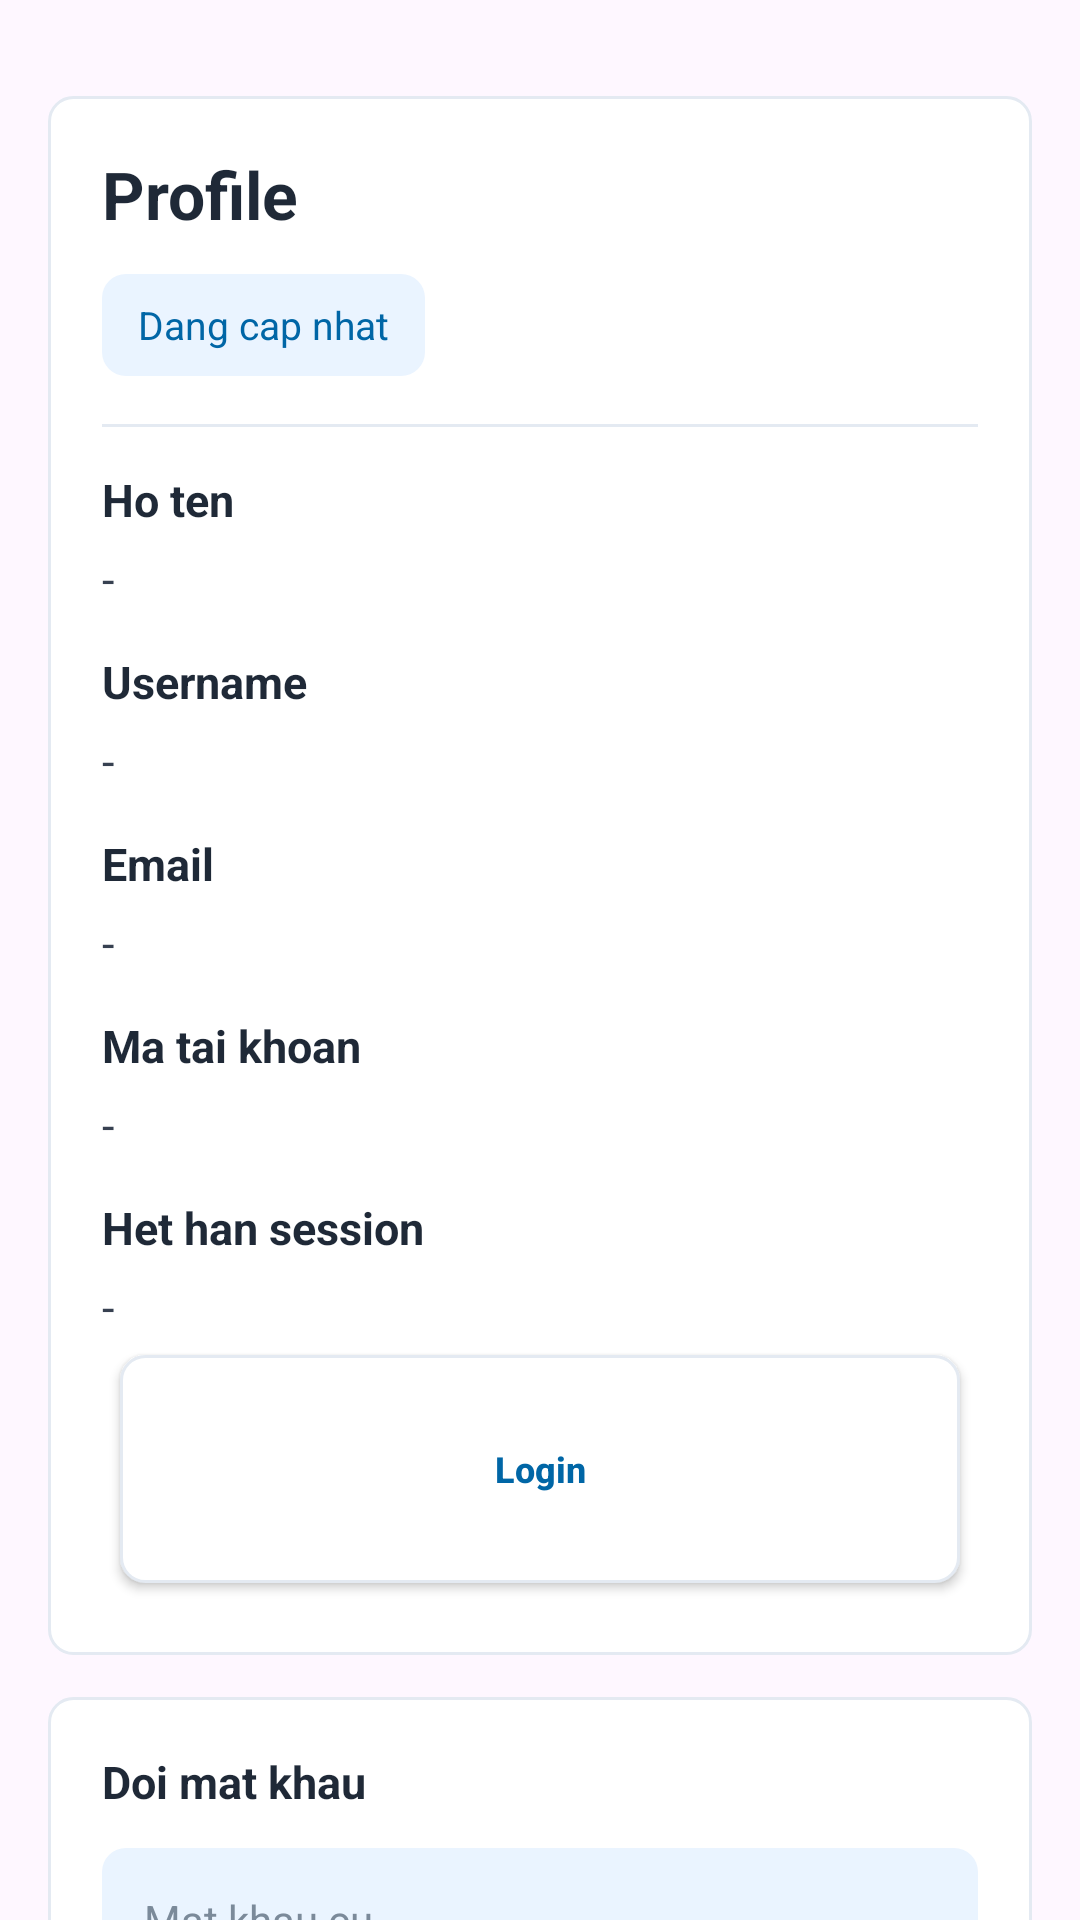

This screen was rendered from an Android layout file. Write that file and the resources it references.
<!-- AndroidManifest.xml: application theme Theme.TieuLuanAndroids -->
<!-- res/layout/fragment_profile.xml -->
<?xml version="1.0" encoding="utf-8"?>
<androidx.core.widget.NestedScrollView xmlns:android="http://schemas.android.com/apk/res/android"
    android:layout_width="match_parent"
    android:layout_height="match_parent"
    android:background="@drawable/home_page_bg"
    android:fillViewport="true">

    <LinearLayout
        android:layout_width="match_parent"
        android:layout_height="wrap_content"
        android:orientation="vertical"
        android:padding="16dp">

        <LinearLayout
            android:layout_width="match_parent"
            android:layout_height="wrap_content"
            android:layout_marginTop="16dp"
            android:background="@drawable/home_card_bg"
            android:orientation="vertical"
            android:padding="18dp">

            <TextView
                android:layout_width="match_parent"
                android:layout_height="wrap_content"
                android:text="@string/profile_title"
                android:textColor="#1F2937"
                android:textSize="22sp"
                android:textStyle="bold" />

            <TextView
                android:id="@+id/text_profile_status"
                android:layout_width="wrap_content"
                android:layout_height="34dp"
                android:layout_marginTop="12dp"
                android:background="@drawable/home_chip_bg"
                android:gravity="center"
                android:paddingStart="12dp"
                android:paddingEnd="12dp"
                android:text="Dang cap nhat"
                android:textColor="#0066A6"
                android:textSize="13sp" />

            <View
                android:layout_width="match_parent"
                android:layout_height="1dp"
                android:layout_marginTop="16dp"
                android:layout_marginBottom="14dp"
                android:background="#E4EAF2" />

            <TextView
                style="@style/HomePanelTitle"
                android:text="Ho ten" />

            <TextView
                android:id="@+id/text_profile_full_name"
                style="@style/ProfileValue"
                android:text="-" />

            <TextView
                style="@style/HomePanelTitle"
                android:layout_marginTop="14dp"
                android:text="Username" />

            <TextView
                android:id="@+id/text_profile_username"
                style="@style/ProfileValue"
                android:text="-" />

            <TextView
                style="@style/HomePanelTitle"
                android:layout_marginTop="14dp"
                android:text="Email" />

            <TextView
                android:id="@+id/text_profile_email"
                style="@style/ProfileValue"
                android:text="-" />

            <TextView
                style="@style/HomePanelTitle"
                android:layout_marginTop="14dp"
                android:text="Ma tai khoan" />

            <TextView
                android:id="@+id/text_profile_user_id"
                style="@style/ProfileValue"
                android:text="-" />

            <TextView
                style="@style/HomePanelTitle"
                android:layout_marginTop="14dp"
                android:text="Het han session" />

            <TextView
                android:id="@+id/text_profile_expires"
                style="@style/ProfileValue"
                android:text="-" />

            <Button
                android:id="@+id/button_profile_login"
                style="@style/HomeShortcut"
                android:layout_width="match_parent"
                android:layout_marginTop="18dp"
                android:text="Login" />
        </LinearLayout>

        <LinearLayout
            android:layout_width="match_parent"
            android:layout_height="wrap_content"
            android:layout_marginTop="14dp"
            android:background="@drawable/home_card_bg"
            android:orientation="vertical"
            android:padding="18dp">

            <TextView
                style="@style/HomePanelTitle"
                android:text="Doi mat khau" />

            <EditText
                android:id="@+id/edit_profile_old_password"
                android:layout_width="match_parent"
                android:layout_height="48dp"
                android:layout_marginTop="12dp"
                android:background="@drawable/home_chip_bg"
                android:hint="Mat khau cu"
                android:inputType="textPassword"
                android:paddingStart="14dp"
                android:paddingEnd="14dp"
                android:singleLine="true"
                android:textColor="#1F2937"
                android:textColorHint="#7B8A9A"
                android:textSize="14sp" />

            <EditText
                android:id="@+id/edit_profile_new_password"
                android:layout_width="match_parent"
                android:layout_height="48dp"
                android:layout_marginTop="10dp"
                android:background="@drawable/home_chip_bg"
                android:hint="Mat khau moi"
                android:inputType="textPassword"
                android:paddingStart="14dp"
                android:paddingEnd="14dp"
                android:singleLine="true"
                android:textColor="#1F2937"
                android:textColorHint="#7B8A9A"
                android:textSize="14sp" />

            <EditText
                android:id="@+id/edit_profile_confirm_password"
                android:layout_width="match_parent"
                android:layout_height="48dp"
                android:layout_marginTop="10dp"
                android:background="@drawable/home_chip_bg"
                android:hint="Nhap lai mat khau moi"
                android:inputType="textPassword"
                android:paddingStart="14dp"
                android:paddingEnd="14dp"
                android:singleLine="true"
                android:textColor="#1F2937"
                android:textColorHint="#7B8A9A"
                android:textSize="14sp" />

            <Button
                android:id="@+id/button_profile_change_password"
                style="@style/HomeShortcut"
                android:layout_width="match_parent"
                android:layout_marginTop="14dp"
                android:text="Cap nhat mat khau" />
        </LinearLayout>
    </LinearLayout>
</androidx.core.widget.NestedScrollView>
<!-- resources referenced by this layout -->
<resources>
  <!-- drawable home_card_bg (drawable) -->
  <?xml version="1.0" encoding="utf-8"?>
  <shape xmlns:android="http://schemas.android.com/apk/res/android">
      <solid android:color="#FFFFFF" />
      <corners android:radius="8dp" />
      <stroke
          android:width="1dp"
          android:color="#E4EAF2" />
  </shape>
  <!-- drawable home_chip_bg (drawable) -->
  <?xml version="1.0" encoding="utf-8"?>
  <shape xmlns:android="http://schemas.android.com/apk/res/android">
      <solid android:color="#EAF4FF" />
      <corners android:radius="8dp" />
  </shape>
  <string name="profile_title">Profile</string>
  <style name="HomePanelTitle">
          <item name="android:layout_width">match_parent</item>
          <item name="android:layout_height">wrap_content</item>
          <item name="android:textColor">#1F2937</item>
          <item name="android:textSize">15sp</item>
          <item name="android:textStyle">bold</item>
      </style>
  <style name="HomeShortcut">
          <item name="android:layout_width">0dp</item>
          <item name="android:layout_height">76dp</item>
          <item name="android:layout_columnWeight">1</item>
          <item name="android:layout_margin">6dp</item>
          <item name="android:background">@drawable/home_card_bg</item>
          <item name="android:gravity">center</item>
          <item name="android:padding">8dp</item>
          <item name="android:textAllCaps">false</item>
          <item name="android:textColor">#0066A6</item>
          <item name="android:textSize">12sp</item>
          <item name="android:textStyle">bold</item>
      </style>
  <style name="ProfileValue">
          <item name="android:layout_width">match_parent</item>
          <item name="android:layout_height">wrap_content</item>
          <item name="android:layout_marginTop">6dp</item>
          <item name="android:textColor">#374151</item>
          <item name="android:textSize">15sp</item>
      </style>
  <style name="Theme.TieuLuanAndroids" parent="Base.Theme.TieuLuanAndroids" />
  <style name="Base.Theme.TieuLuanAndroids" parent="Theme.Material3.DayNight.NoActionBar">
          
          
      </style>
</resources>
